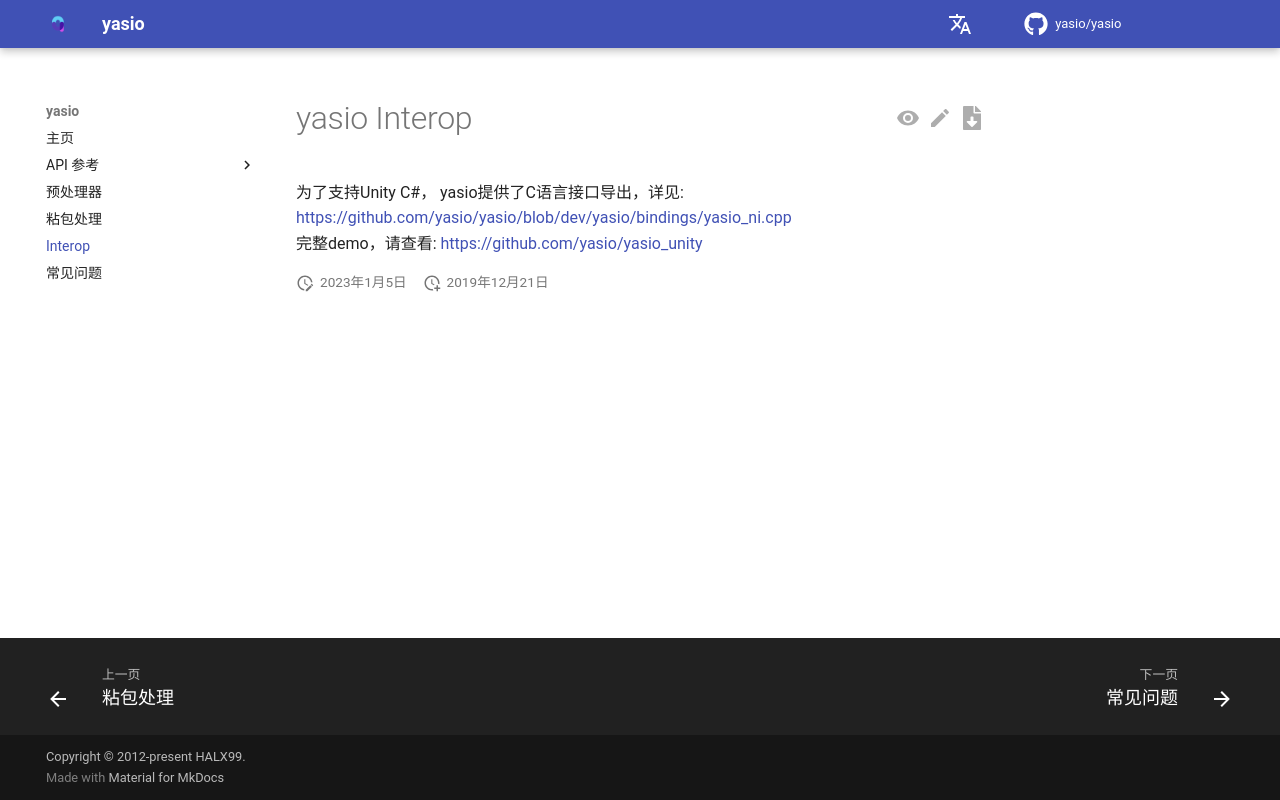

repository: yasio/yasio · page: 3.39.12/interop/index.html · generator: mkdocs

# yasio Interop
为了支持Unity C#， yasio提供了C语言接口导出，详见: https://github.com/yasio/yasio/blob/dev/yasio/bindings/yasio_ni.cpp  
完整demo，请查看: https://github.com/yasio/yasio_unity
